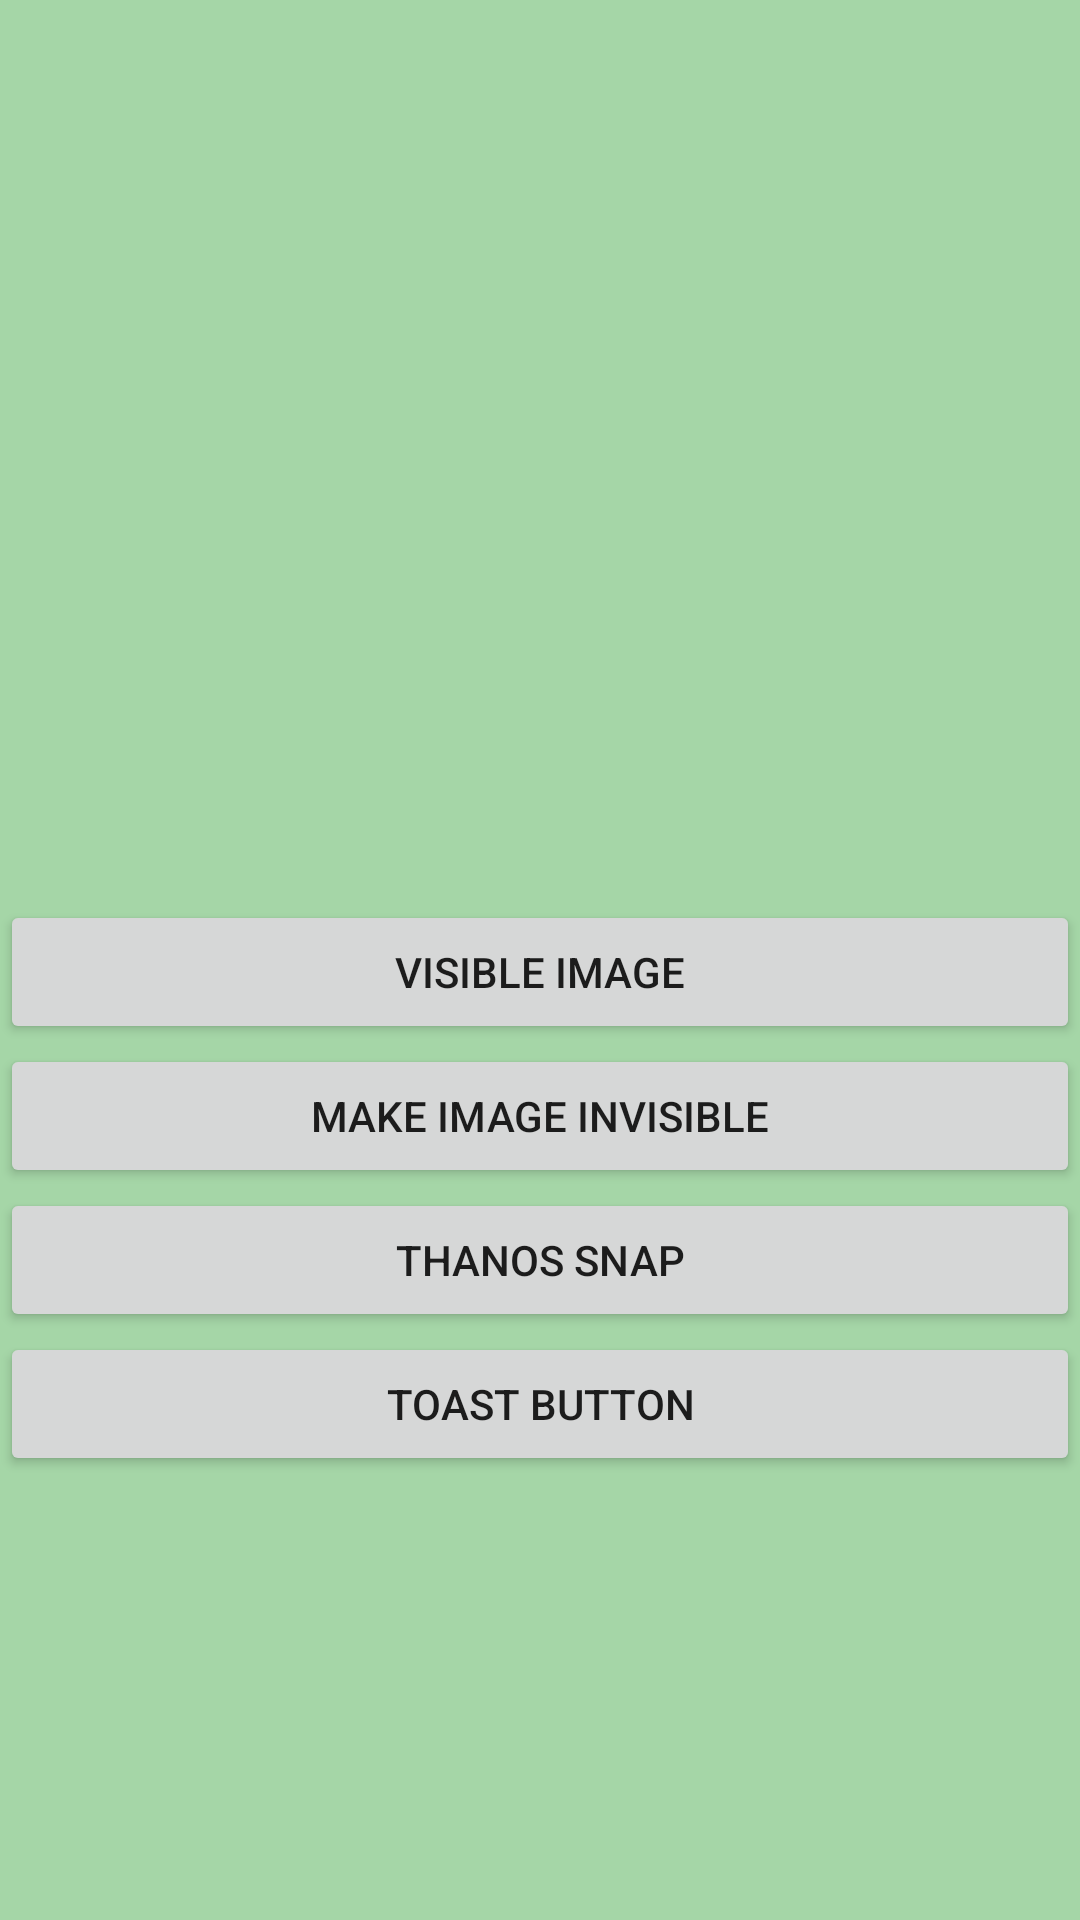

Android layout source for this screen:
<!-- AndroidManifest.xml: application theme Theme.AndroidVisiblity -->
<!-- res/layout/activity_main.xml -->
<?xml version="1.0" encoding="utf-8"?>
<LinearLayout xmlns:android="http://schemas.android.com/apk/res/android"
    xmlns:app="http://schemas.android.com/apk/res-auto"
    xmlns:tools="http://schemas.android.com/tools"
    android:layout_width="match_parent"
    android:layout_height="match_parent"
    tools:context=".MainActivity"
    android:orientation="vertical"
    android:background="#A5D6A7"
    android:layout_margin="10dp"
    android:id="@+id/mainLayout"
    >
    <ImageView
        android:id="@+id/image"
        android:layout_width="match_parent"
        android:layout_height="300dp"
        android:src="@drawable/ucantseeme"
        android:scaleType="centerCrop"
        android:visibility="invisible"
        />

    <Button
        android:id="@+id/bshow"
        android:layout_width="match_parent"
        android:layout_height="wrap_content"
        android:text="Visible Image" />

    <Button
        android:id="@+id/bgone"
        android:layout_width="match_parent"
        android:layout_height="wrap_content"
        android:text="Make Image Invisible" />

    <Button
        android:id="@+id/tsnap"
        android:layout_width="match_parent"
        android:layout_height="wrap_content"
        android:text="Thanos Snap" />

    <Button
        android:id="@+id/sToast"
        android:layout_width="match_parent"
        android:layout_height="wrap_content"
        android:text="toast button" />
</LinearLayout>
<!-- resources referenced by this layout -->
<resources>
  <!-- drawable ucantseeme: png bitmap (drawable, 55931 bytes) -->
  <style name="Theme.AndroidVisiblity" parent="Theme.MaterialComponents.DayNight.DarkActionBar">
          
          <item name="colorPrimary">@color/purple_500</item>
          <item name="colorPrimaryVariant">@color/purple_700</item>
          <item name="colorOnPrimary">@color/white</item>
          
          <item name="colorSecondary">@color/teal_200</item>
          <item name="colorSecondaryVariant">@color/teal_700</item>
          <item name="colorOnSecondary">@color/black</item>
          
          <item name="android:statusBarColor" tools:targetApi="21">?attr/colorPrimaryVariant</item>
          
      </style>
  <!-- not gathered from this repository: default colours our renderer supplied (Android Studio template values) -->
  <color name="purple_500">#FF6200EE</color>
  <color name="purple_700">#FF3700B3</color>
  <color name="teal_200">#FF03DAC5</color>
  <color name="teal_700">#FF018786</color>
  <color name="black">#FF000000</color>
  <color name="white">#FFFFFFFF</color>
</resources>
